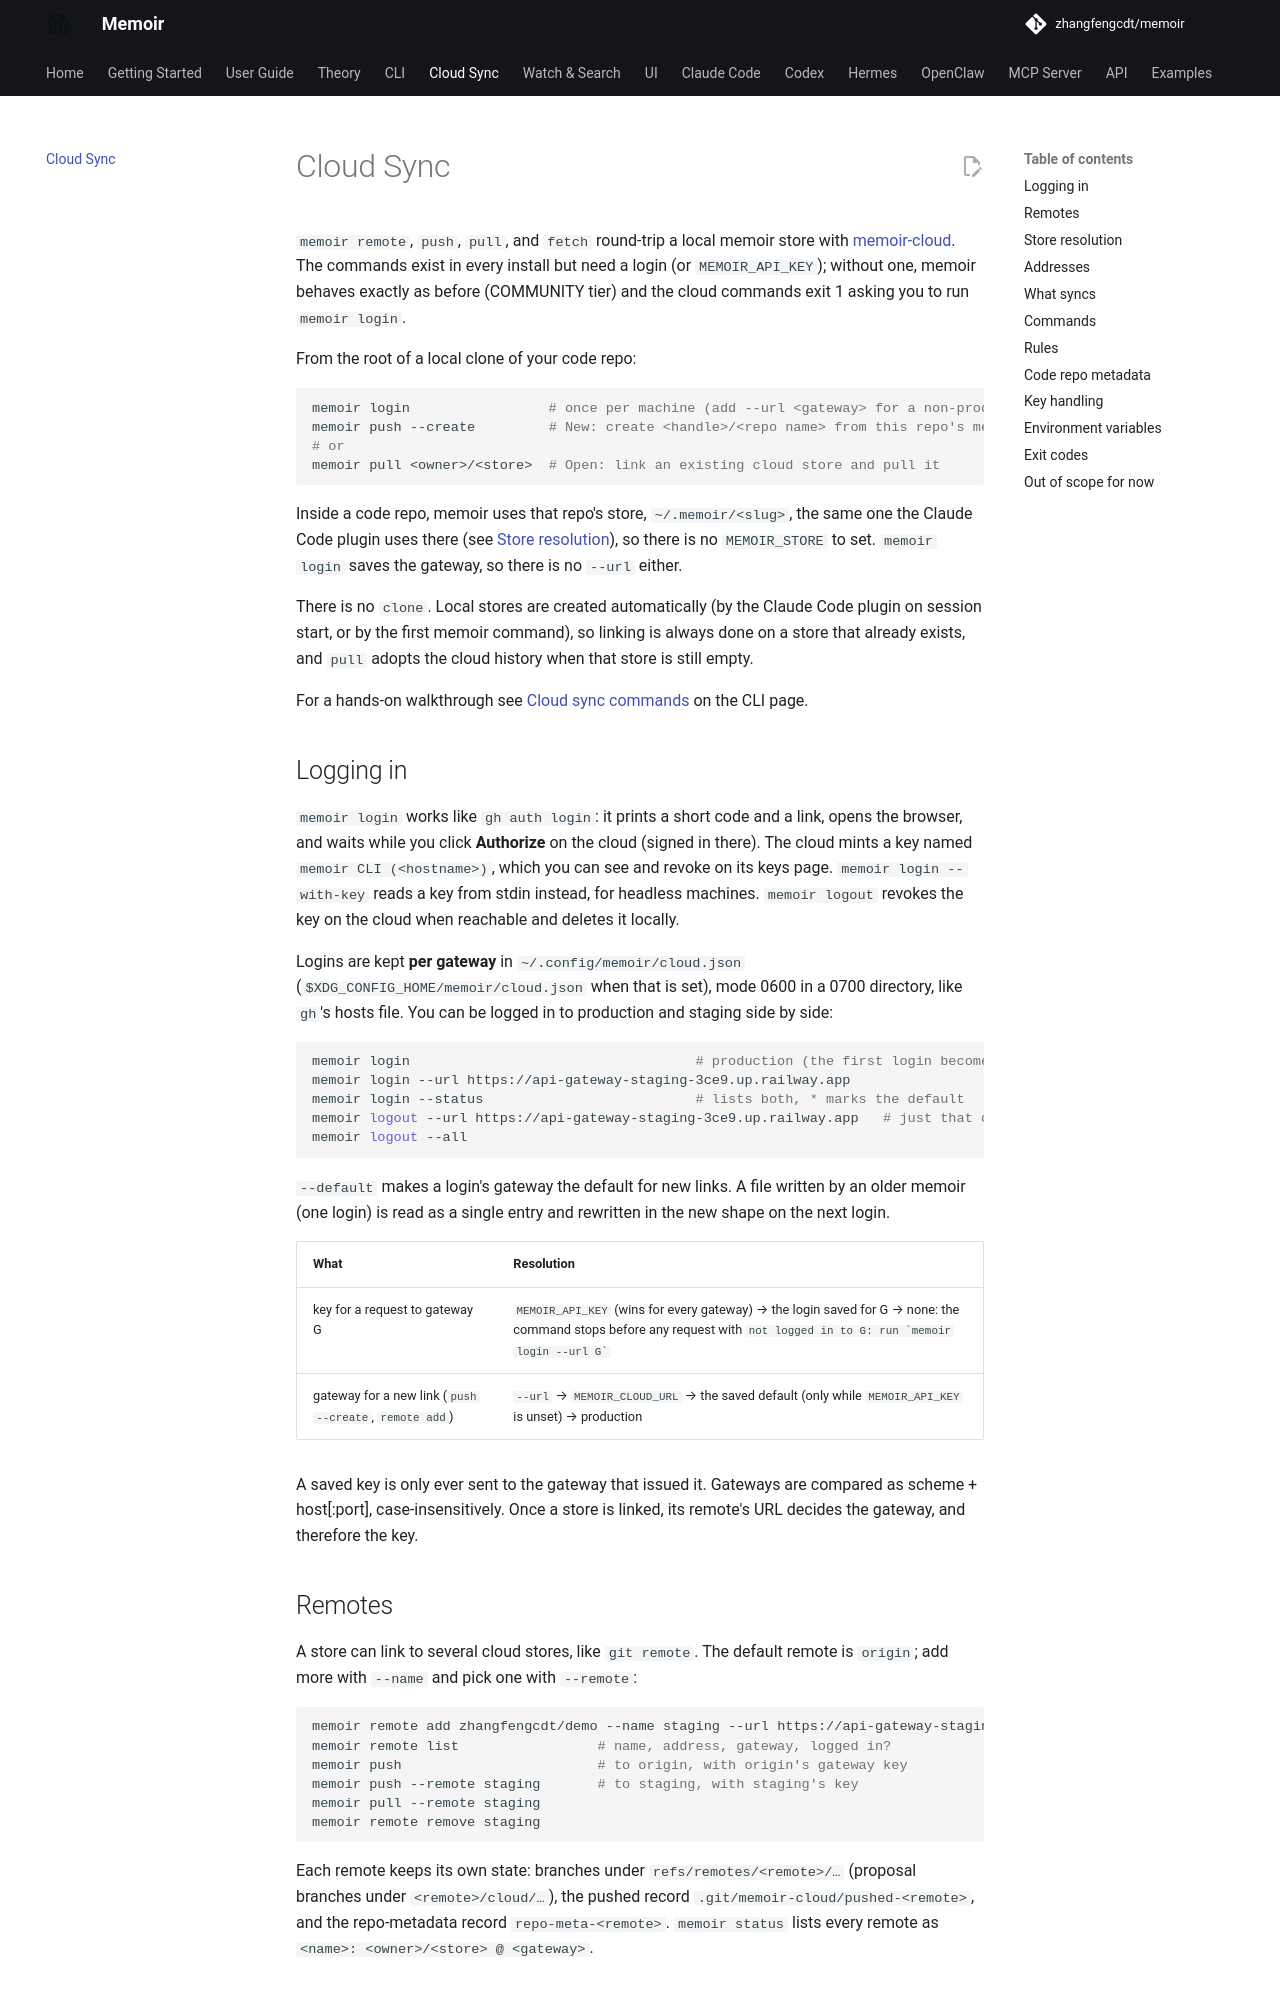

repository: SrihariLegend/memoir · page: cloud/index.html · generator: mkdocs

# Cloud Sync

`memoir remote`, `push`, `pull`, and `fetch` round-trip a local memoir store with [memoir-cloud](https://github.com/zhangfengcdt/memoir-cloud). The commands exist in every install but need a login (or `MEMOIR_API_KEY`); without one, memoir behaves exactly as before (COMMUNITY tier) and the cloud commands exit 1 asking you to run `memoir login`.

From the root of a local clone of your code repo:

```bash
memoir login                 # once per machine (add --url <gateway> for a non-production gateway)
memoir push --create         # New: create <handle>/<repo name> from this repo's memories
# or
memoir pull <owner>/<store>  # Open: link an existing cloud store and pull it
```

Inside a code repo, memoir uses that repo's store, `~/.memoir/<slug>`, the same one the Claude Code plugin uses there (see [Store resolution](#store-resolution)), so there is no `MEMOIR_STORE` to set. `memoir login` saves the gateway, so there is no `--url` either.

There is no `clone`. Local stores are created automatically (by the Claude Code plugin on session start, or by the first memoir command), so linking is always done on a store that already exists, and `pull` adopts the cloud history when that store is still empty.

For a hands-on walkthrough see [Cloud sync commands](cli.md#cloud-sync-commands) on the CLI page.

## Logging in

`memoir login` works like `gh auth login`: it prints a short code and a link, opens the browser, and waits while you click **Authorize** on the cloud (signed in there). The cloud mints a key named `memoir CLI (<hostname>)`, which you can see and revoke on its keys page. `memoir login --with-key` reads a key from stdin instead, for headless machines. `memoir logout` revokes the key on the cloud when reachable and deletes it locally.

Logins are kept **per gateway** in `~/.config/memoir/cloud.json` (`$XDG_CONFIG_HOME/memoir/cloud.json` when that is set), mode 0600 in a 0700 directory, like `gh`'s hosts file. You can be logged in to production and staging side by side:

```bash
memoir login                                   # production (the first login becomes the default)
memoir login --url https://api-gateway-staging-3ce9.up.railway.app
memoir login --status                          # lists both, * marks the default
memoir logout --url https://api-gateway-staging-3ce9.up.railway.app   # just that one
memoir logout --all
```

`--default` makes a login's gateway the default for new links. A file written by an older memoir (one login) is read as a single entry and rewritten in the new shape on the next login.

| What | Resolution |
|---|---|
| key for a request to gateway G | `MEMOIR_API_KEY` (wins for every gateway) → the login saved for G → none: the command stops before any request with ``not logged in to G: run `memoir login --url G` `` |
| gateway for a new link (`push --create`, `remote add`) | `--url` → `MEMOIR_CLOUD_URL` → the saved default (only while `MEMOIR_API_KEY` is unset) → production |

A saved key is only ever sent to the gateway that issued it. Gateways are compared as scheme + host[:port], case-insensitively. Once a store is linked, its remote's URL decides the gateway, and therefore the key.

## Remotes

A store can link to several cloud stores, like `git remote`. The default remote is `origin`; add more with `--name` and pick one with `--remote`:

```bash
memoir remote add zhangfengcdt/demo --name staging --url https://api-gateway-staging-3ce9.up.railway.app
memoir remote list                 # name, address, gateway, logged in?
memoir push                        # to origin, with origin's gateway key
memoir push --remote staging       # to staging, with staging's key
memoir pull --remote staging
memoir remote remove staging
```

Each remote keeps its own state: branches under `refs/remotes/<remote>/…` (proposal branches under `<remote>/cloud/…`), the pushed record `.git/memoir-cloud/pushed-<remote>`, and the repo-metadata record `repo-meta-<remote>`. `memoir status` lists every remote as `<name>: <owner>/<store> @ <gateway>`.
